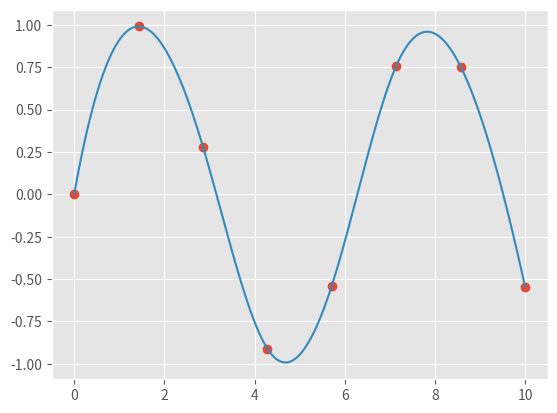

Python code for this plot:
""" 《Python 旋风之旅》阅读笔记 
    网上很火的一本python入门书，告诉哪些想从事数据科学研究的人，如何快速
掌握必要的python知识。如果你有其他语言的基础，想快速了解Python可以看本书。
本书的结构：
    1、 语法速览
    2、 变量和对象
    3、 运算符
    4、 简单变量类型
    5、 内置数据结构
    6、 控制流
    7、 函数
    8、 迭代器
    9、 列表推导
    10、生成器
    11、模块和包
    12、字符串处理和正则表达式
    13、数据科学工具概览
"""

# 使用Conda安装，Anaconda有两个版本：
# Miniconda :最小化版本，提供一个Python解释器和conda的命令行工具
# Anaconda ：科学计算套件。

r""" 1、语法速览 --------------------------------------------------------------------

#  井号单行注释，三引号多行注释
\  语句太长，可用斜杠继续下一个句子
;  在一行上分割多个语句
   a  = b + 1 ; print(a)
PEP 8 : https://www.python.org/dev/peps/pep-0008/
"""

""" 2、变量和对象 -----------------------------------------------------------------

*   在python中，变量不是作为容器，而是作为一个指针。变量名称可以指向任何类型的变量，这也是
    动态语言的一个特性。  
    所以如果有两个或多个变量指向某个内存地址，当你改变一个就都改变了。 

*   数字、字符串和其他简单类型是不可变的：不可更改值，只能更改变量指向。 

*   python中一切皆对象。type(x)
"""
def demo_point():
    """ 演示变量是指针的函数 """
    # x , y 都是列表[1,2,3]的指针，是数据的标签
    x = [1, 2, 3]
    y = x
    print(x, y)
    # 当 x 被改变后，应该说把 4 加到 x 指向的列表。y 的值也变了，应为y也指向这里。
    x.append(4)
    print(x, y)
    # 如果 x 是被 = 赋值，它不会影响到 y,应为赋值被定义为 改变变量指向的对象。
    x = 'somethin else'
    print(x, y)

def demo_all_isObj():
    """ 演示一切都是对象 """
    x = 4.5
    print(x.real, "+", x.imag, "i")
    print(x.is_integer())

""" 3、运算符 ----------------------------------------------------------------
*   Python 实现了 7 种基础二元运算符，其中两种可以同时被用做一元运算符：
        + - * / 
        % 取模
        // 向下整除，a 与 b 求商，去掉小数部分
        ** 乘方
        -a 取反
*   位运算符：
    a & b   按位与
    a | b   按位或
    a ^ b   按位异或
    a << b  左移
    a >> b  右移
    ~a      按位取反
*   比较运算符：
    a == b
    a != b
    a < b
    a > b
    a <= b
    a >= b 
    异或的技巧：(x > 1) != (x < 10) 相当于 (x > 1) xor (x < 10)
*   身份和成员运算符：
    a is b          a 和 b 是相同对象？
    a is not b      a 和 b 不是相同对象？
    a in b          a 是 b 的成员？
    a not in b      a 不是 b 的成员 ？
"""
def demo_operator():
    """ 演示部分运算符 """
    # 输出二进制表示,以0b开头
    print(bin(10))
    # 按位与
    print( 4 | 10)
    print(bin(4 | 10))

""" 4、简单变量类型 -----------------------------------------------------------
    int         可变，不会溢出
    float       精度有限，print( 0.1 + 0.2 == 0.3 )  => False
    complex     复数
    bool
    str
    None        python中所有没有返回值的函数，事实上都会返回None
"""
def demo_var_type():
    """ 变量类型演示 """
    # 浮点数精度问题
    print(0.1 + 0.2 == 0.3)
    print('0.1 = {0:.17f}'.format(0.1))
    print('0.2 = {0:.17f}'.format(0.2))
    print('0.3 = {0:.17f}'.format(0.3))

""" 5、内置数据结构--------------------------------------------------------------
list  : [1, 2, 3]               列表，有序集合,下标从 0 开始
tuple : (3, 2, 1)               元组，不可变的有序集合
dict  : {'a':1, 'b':2, 'c':3}   字典，无序的键值对隐射，key:value
set   : {1, 2, 3}               集合，无序性和唯一性, 没有key 的字典
其他  :                          collections 模块
列表的方法：https://docs.python.org/3/tutorial/datastructures.html
元组的方法：https://docs.python.org/3/tutorial/datastructures.html
字典的方法：https://docs.python.org/3/library/stdtypes.html
集合的方法：https://docs.python.org/3/library/stdtypes.html
其他数据结构：https://docs.python.org/3/library/collections.html
"""
def demo_list():
    """ 列表的特性演示 """
    L = [1, 2, 3, 4, 5, 6]
    # 索引
    print(L[0], L[-6], L[5], L[-1])
    # 切片,显示下标0 到2 的数据，[start:stop:step] 不包含stop
    print(L[0:3])
    print(L[:3])
    print(L[0:])
    print(L[-3:])
    print(L[::-1])
    # 切片的赋值
    L[1:3] = [22, 33]
    print(L)

def demo_tuple():
    """ 元组的特性演示 """
    T = (1, 2, 3)
    print(T)
    # 元组也有长度
    print(len(T))
    # 元组常见的用法是函数返回多个值
    x = 0.125
    # 返回浮点数的分子分母
    print(x.as_integer_ratio())

def demo_dict():
    """ 字典的特性演示 """
    D = {'one':1, 'two':2, 'three':3}
    # 字典值的提取
    print(D['one'])
    # 字典值的增加
    D['four'] = 4
    print(D)

def demo_set():
    """ 集合的特性演示 """
    primes = {2, 3, 5, 7}
    odds = {1, 3, 5, 7, 9}
    # 并集：包含所有元素
    print(primes | odds)
    print(primes.union(odds))
    # 交集:同时出现在两个集合
    print(primes & odds)
    print(primes.intersection(odds))
    # 差分：属于primes不属于odds的元素
    print(primes - odds)
    print(primes.difference(odds))
    # 对称差分：只出现在其中一个集合元素
    print(primes ^ odds)
    print(primes.symmetric_difference(odds))

""" 6、控制流 -------------------------------------------------------------------
* 条件语句：if-elif-else
* for循环：
* while 循环：
* 调整循环执行：break, continue
* 带有else代码块的循环：当作no break语句，只有循环自然结束才执行
"""
def demo_control_flow():
    """ 控制流演示 """
    a = 7
    b = 4
    c = 5
    # if 语句:
    if a == 3:
        print('a = 3')
    elif b == 4:
        print('b = 4')
    else:
        print('c = 5')
    # for 循环,只要是可迭代器都可以用来循环，比如本例中的range(10):
    for i in range(20):
        if i % 2 == 0:
            continue
        else:
            print(i)
    else:
        print('循环全部结束，没有被break')
    # while 循环
    a = 0
    while a <= 30:
        print(a)
        if a == 15:
            break
        a += 1

""" 7、函数 -----------------------------------------------------------------
def :   自定义函数
lambda : 匿名函数
"""     
def demo_fun_no_para():
    """ 没有形式参数的函数 """
    pass
    return None

def demo_fun_have_parameters(a, b, c):
    """ 有多个形式参数的函数 """
    pass

def demo_fun_change_para1(a, *b):
    """ 拥有可变参数的函数 """
    # *b 会把多个参数转换成元组，或者接收一个元组实参
    pass

def demo_fun_change_para2(a, **b):
    """ 拥有可变参数的函数 """
    # **b 会把多个参数转换成字典,或者接收一个字典实参
    pass


def demo_fun_default_para(a=3, b=4):
    """ 拥有缺省参数的函数 """
    pass


def demo_lambda():
    """ lambda 函数的演示 """
    add = lambda x, y: x + y
    """上面这句lambda可以这样理解
     def add(x,y):
         return x + y
    """
    print(add(1, 2)) 
    # 对字典进行排序
    data =[{'first':'Guido', 'last':'Van Rossum', 'YOB':1956},
           {'first':'Grace', 'last':'Hopper',     'YOB':1906},
           {'first':'Alan',  'last':'Turing',     'YOB':1912}]
    sorted_data = sorted(data, key=lambda item: item['first'])
    print(sorted_data)

""" 8、错误和异常 ---------------------------------------------------------
* 捕获异常： try...except...else...finally
* 抛出异常： raise
"""
def demo_try_except():
    """ 异常的演示函数 """
    try:
        print('in try....')
        # 制造异常
        x = 1/1
    except:
        print('in except....')
        raise ZeroDivisionError("不要除零操作")
    else:
        print('这里成功就会执行')
    finally:
        print('不管怎么样都会执行')

    # 获取异常的错误信息
    try:
        x = 1 / 0
    except ZeroDivisionError as err:
        print(type(err))
        print(err)


class MySpecialError(ValueError):
    """ 自定义异常 """
    pass

def demo_use_myExcept():
    """ 调用自定义异常 """
    try:
        pass
    except:
        raise MySpecialError("have a error....")


""" 9、 迭代器 ------------------------------------------------------------------
*   当你对数据进行遍历时，python会检查它是否包含迭代器
*   python的itertools库中包含了一个无穷range的count函数：
        from itertools import count
        for i in count():
*   enumerate : 不仅迭代值，还需要对索引进行跟踪。
*   zip : 对多个列表同时进行迭代
*   map : map接收一个函数，并且将它应用到迭代器中每一个值上。
*   filter: 允许使得过滤函数为真的保留下来。
*   专用迭代器：itertools  https://docs.python.org/3/library/itertools.html
    form itertools import permutations

    permutations(range(3)) 在全排列中迭代
    combinations(rang(4), 2) 在全组合中迭代
    product('ab',range(3)) 对多个可迭代对象两两配对进行迭代
"""
def demo_iter():
    """ 迭代器演示函数 """
    # list 包含一个迭代器
    L = iter([2, 4, 6, 8])
    print('L =',*L)
    print(iter([2, 4, 6, 8]))
    print(iter(range(0,10)))
    

    # enumerate 的使用
    L = [2, 4, 6, 8]
    for i, val in enumerate(L):
        print(i, val)

    # zip 的使用
    L = [2, 4, 6, 8]
    R = [1, 3, 5, 7]
    for lval, rval in zip(L, R):
        print(lval, rval)

    # map 的使用
    square = lambda x: x ** 2
    # for val in *map(lambda x: x**2, range(10)))  # 等价下面一行
    for val in map(square, range(10)):
        print(val,end=' ')

    # filter 的使用
    is_even = lambda x: x % 2 == 0
    for val in filter(is_even, range(10)):
        print(val, end=' ')

""" 10、 列表推导 --------------------------------------------------------------
基本格式：[expr for var in iterable]  iterable可以是任意一个python可迭代对象。
        [i for i in range(20) ]

多重迭代：[(i, j) for i in range(2) for j in range(3)]

条件控制迭代： [val for val in range(20) if val % 3 > 0]
              [val if val % 2 else -2 
                   for val in range(20) if val % 3]
              去除所有3的倍数，并且把2的倍数取负
集合的推导：{a % 3 for a in range(1000)}
字典推导：{n:n**2 for n in range(6)}  加个冒号
生成迭代器：(a % 3 for a in range(1000)) 使用小括号
"""

def demo_list_tuidao():
    """ 列表推导演示函数 """
    L = [i for i in range(20) if i % 3 > 0]
    print(L)
    L = [(i, j) for i in range(2) for j in range(3)]
    print(L)
    # python 的类似三元操作
    #   如果 val 能够整除 2，那么返回val，否则返回-val
    val = 9
    print(val if val % 2 else -val)
    print([val if val % 2 else -2 
                   for val in range(20) if val % 3])
    # 集合推导
    print({a % 3 for a in range(1000)})
    # 字典推导
    print({n:n**2 for n in range(6)})

""" 11、生成器
* 包括生成器表达式和生成器函数
* 列表推导和生成器表达式的区别：
    1、列表推导使用方括号，生成器表达式使用圆括号。
    2、列表推导生成具体元素，而生成器表达式返回一个迭代器
    3、列表是值的集合，而生成器是产生值的方法。
    4、列表可多次迭代，生成器只能迭代一次（这意味着可以被停止和继续）。
* 生成器函数 yield:
    def gen():
        for n in range(12):
            yield n ** 2
"""
def demo_generator():
    """ 生成器特性演示 """
    # 停止和继续
    G = (n ** 2 for n in range(12))
    for n in G:
        print(n, end=' ')
        if n > 30 :break
    print("\n doing something in between")
    
    for n in G:
        print(n, end=' ')

def generator_primes(N):
    """ 返回一个素数生成器，不大于N """
    primes = set()
    for n in range(2,N):
        if all(n % p > 0 for p in primes):
            primes.add(n)
            yield n

""" 12、模块和包 ---------------------------------------------------------------
* 显式导入模块： import math
                import numpy as np          导入并取别名
                from math import cos, pi    导入函数cos和常量pi
* 隐式导入模块： from math import *    导入到本地命名空间

* 导入第三方库：
    PyPI仓库 , Python Package Index,Python软件包索引，https://pypi.python.org/ 

"""

""" 13、字符串处理和正则表达式
"""
def demo_str_fun():
    """ 字符串常用函数 """
    fox = "tHe qUICk bROWn fOX."
    # 大小写转换
    print(fox.upper())  
    print(fox.lower())
    # 首字母大写，段落首字母大写
    print(fox.title())
    print(fox.capitalize())
    # 大小写颠倒
    print(fox.swapcase())
    # 添加和删除空格
    line = '      this is the content     '
    print(line.strip())
    print(line.rsplit())
    print(line.lstrip())
    num = '000000000435'
    print(num.strip('0'))
    # 填充空格及其他符号
    line ='this is the content'
    print(line.center(30))
    print(line.ljust(30))
    print(line.rjust(30))
    print('333'.rjust(10,'0'))
    print('333'.zfill(10))
    # 查找和替换
    line = 'the quick brown fox jumped over a lazy dog'
    print(line.find('fox'))
    print(line.index('fox'))
    print(line.rfind('a'))
    print(line.rindex('a'))
    print(line.startswith('the'))
    print(line.endswith('dog'))
    print(line.replace('brown', 'red'))
    # 拆分和分割字符串
    print(line.partition('fox'))
    print(line.split())
    # 组合字符串
    print('--'.join(['1', '2', '3']))

""" 14、数据科学工具概览 --------------------------------------------------------
常用的包：numpy scipy pandas matplotlib scikit-learn

Numpy : 对Python中稠密高维的数组进行存储和操作提供了一个高效途径。
    提供了ndarray结构体，能够高效地存储和操作向量、矩阵和更高维度的数据集
    支持按元素的算术运算到相对复杂的线性代数运算
"""
import numpy as np

def demo_numpy():
    """ 软件包Numpy的演示 """
    x = np.arange(1, 10)
    print(x)
    # 对数组中的每个元素平方
    x = x ** 2
    print(x)
    # 与列表推导比较
    print([val ** 2 for val in range(1,10)])
    # 多维数字,将上述x 调整为 3*3维度
    M = x.reshape((3, 3))
    print(M)
    # 计算矩阵的转置矩阵,行列对调
    print(M.T)
    # 矩阵的乘法
    print(np.dot(M,[5,6,7]))
    # 特征值分解
    print(np.linalg.eigvals(M))

""" Pandas 
    Pandas 是一个比NumPy新很多的库，并且是基于numpy构建的。
    Pandas 提供了一个标签化的接口来访问多维数据，并且以数据帧对象的形式呈现。
"""
import pandas as pd

def demo_pandas():
    """ pandas 演示 """
    df = pd.DataFrame({'label':['A', 'B', 'C', 'A', 'B', 'C'],
                       'value':[1, 2, 3, 4, 5, 6]})
    print(df) 
    print(df['label'])
    print(df['label'].str.lower())
    print(df['value'].sum())
    # 按标签分类汇总
    print(df.groupby('label').sum())

""" Matplotlib 风格的科学可视化
    Python中最受欢迎的科学可视化
"""
import matplotlib.pyplot as plt
plt.style.use('ggplot')  # 使用R语言的ggplot风格画面


def demo_matplotlib():
    """ Matplotlib 演示 """
    x = np.linspace(0, 10) # 从0 到10 范围取值
    print(x)
    y = np.sin(x)
    plt.plot(x,y)
    plt.show()
    

""" SciPy: Python 科学计算
    基于NumPy构建的科学计算中能的集合
    这个库被组织成一些子模块，每个子模块实现一些数值算法
    scipy.fftpack:      快速傅里叶变换(Fast Fourier Transforms)
    scipy.integrate:    数值积分(numerical integration)
    scipy.interpolate:  数值插值(numerical interpolation)
    scipy.linalg:       线性代数方法
    scipy.optimze:      函数值优化(numerical optimization of functions)
    scipy.sparse:       稀疏矩阵存储(sparse matrix storage)和线性代数
    scipy.stats:        统计分析方法(statistical analysis)
"""
from scipy import interpolate

def demo_scipy():
    """ scipy 库演示 """
    # 选择 0 到 10 之间的8个点
    x = np.linspace(0, 10, 8)
    y = np.sin(x)

    # 创建一个三次插值函数
    func = interpolate.interp1d(x, y, kind='cubic')

    # 在1000个点的网格上进行插值运算
    x_interp = np.linspace(0, 10, 1000) 
    y_interp = func(x_interp)

    # 绘制结果
    plt.figure()
    plt.plot(x, y, 'o')
    plt.plot(x_interp, y_interp)    
    plt.show()


""" 其他数据科学库
    Scikit-Learn 机器学习
    Scikit-image 图像处理、分析的工具
    Statsmodels  统计建模
"""

""" 15、更多的学习资源
<<Fluent Python>>  Luciano Ramalho，最佳实践及常见的用法,《流畅的python》
<<Dive Into Python>>  Mark  Pilgrim,python语言的详细用法，免费
<<Learn Python the Hard Way>> Zed Shaw，《笨办法学python》
<<Python Essential Reference>> David Beazley ,语言知识和内置库《python参考手册》
<<python cookbook>> David Beazley <<python cookbook 中文版>>
<<The Python Data Science Handbook>> Jake VanderPlas ,数据科学的开始 《python 数据科学手册》
<<Python for Data Analysis>>,Wes McKinney,pandas的创始人，涵盖了pandas 《利用python进行数据分析》

"""



if __name__ == "__main__":
    #demo_point()
    #demo_all_isObj()
    #demo_operator()
    #demo_var_type()
    #demo_list()
    #demo_tuple()
    #demo_dict()
    #demo_set()
    #demo_control_flow()
    #demo_lambda()
    #demo_try_except()
    #demo_iter()
    #demo_list_tuidao()
    #demo_generator()
    #print(*generator_primes(1000))
    #demo_str_fun()
    #demo_numpy()
    #demo_pandas()
    #demo_matplotlib()
    demo_scipy()
    pass
